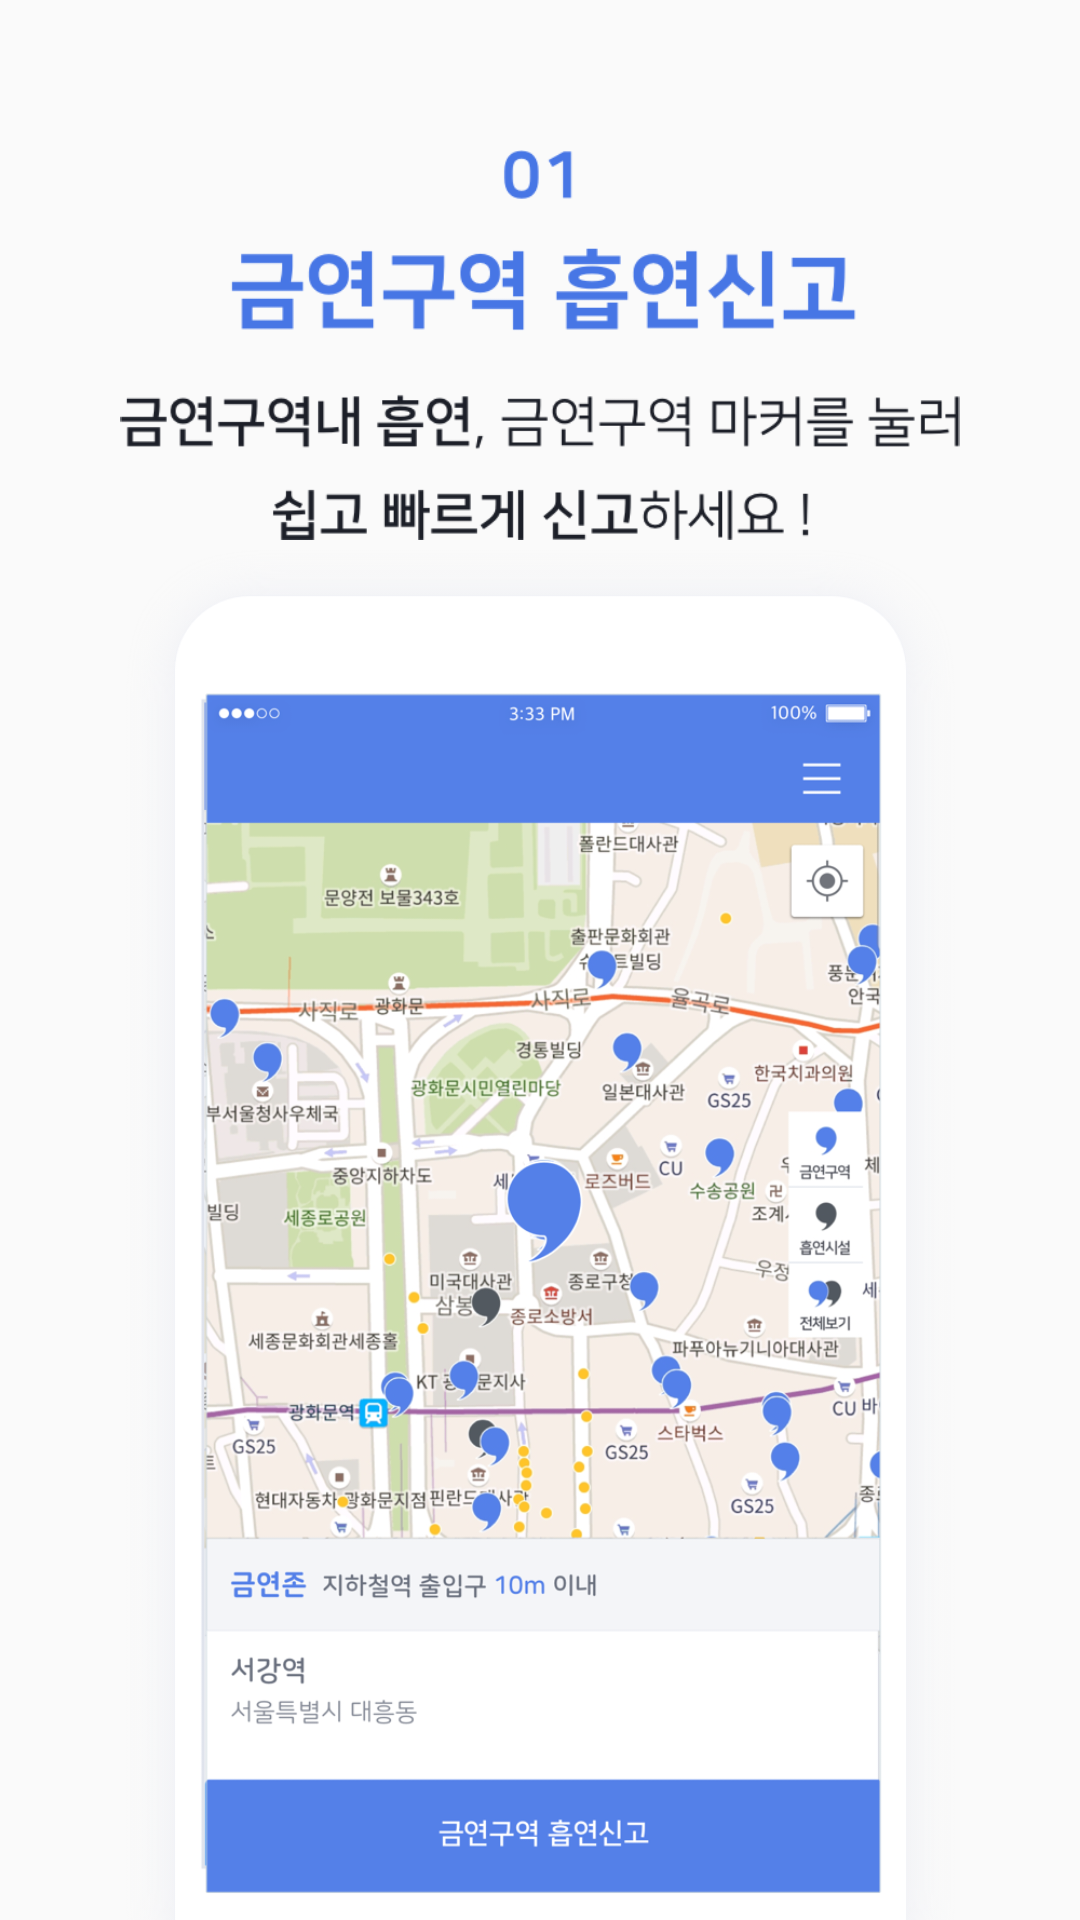

This screen was rendered from an Android layout file. Write that file and the resources it references.
<!-- AndroidManifest.xml: application theme Theme.AppCompat.Light.NoActionBar -->
<!-- res/layout/viewpager_first.xml -->
<?xml version="1.0" encoding="utf-8"?>
<RelativeLayout xmlns:android="http://schemas.android.com/apk/res/android"
    android:layout_width="match_parent"
    android:layout_height="match_parent"
    android:orientation="vertical">


    <ImageView
        android:id="@+id/image1"
        android:layout_marginTop="50dp"
        android:src="@drawable/group_3"
        android:scaleType="fitCenter"
        android:layout_width="match_parent"
        android:layout_height="130dp" />

    <ImageView
        android:layout_width="wrap_content"
        android:layout_height="match_parent"
        android:layout_below="@+id/image1"
        android:layout_alignParentBottom="true"
        android:layout_centerHorizontal="true"
        android:layout_marginTop="0dp"
        android:scaleType="fitCenter"
        android:src="@drawable/tutorial0"/>


</RelativeLayout>
<!-- resources referenced by this layout -->
<resources>
  <!-- drawable group_3: png bitmap (drawable, 30110 bytes) -->
  <!-- drawable tutorial0: png bitmap (drawable, 540906 bytes) -->
</resources>
